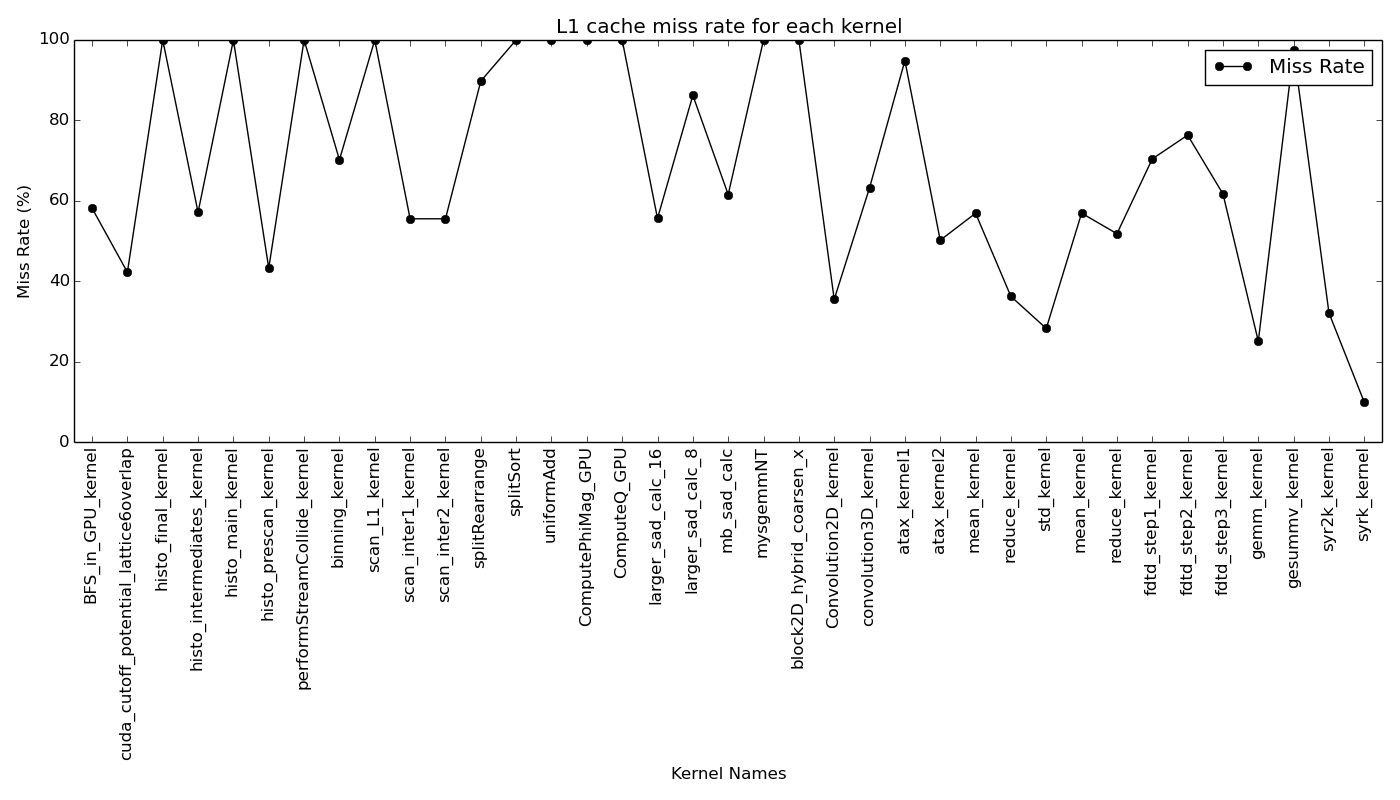

Data behind this chart, as committed beside it:
, model_comp_miss, model_uncomp_miss, model_miss, base_model_comp_miss, base_model_uncomp_miss, base_model_miss, profiler_miss, sim_miss, suite, bench, kernel
parboil#bfs#BFS_in_GPU_kernel, 0.0684, 0.8241, 0.8925, 0.06898, 0.8899, 0.9588, 0.5821, 0.2431, parboil, bfs, BFS_in_GPU_kernel
parboil#cutcp#cuda_cutoff_potential_latt…, 0.2801, 0.1944, 0.4745, 0.03357, 0.3979, 0.4314, 0.4229, 0.3755, parboil, cutcp, cuda_cutoff_potential_lattice6overlap
parboil#histo#histo_final_kernel, 1.0, 0.0, 1.0, 1.0, 0.0, 1.0, 1.0, 0.712, parboil, histo, histo_final_kernel
parboil#histo#histo_intermediates_kernel, 0.0, 0.0, 0.0, 0.5264, 0.3593, 0.8858, 0.5718, 0.9886, parboil, histo, histo_intermediates_kernel
parboil#histo#histo_main_kernel, 1.0, 0.0, 1.0, 0.2222, 0.7767, 0.9989, 1.0, 0.25, parboil, histo, histo_main_kernel
parboil#histo#histo_prescan_kernel, 0.2563, 0.0274, 0.2837, 0.2575, 0.3821, 0.6395, 0.433, 0.6236, parboil, histo, histo_prescan_kernel
parboil#lbm#performStreamCollide_kernel, 1.0, 0.0, 1.0, 1.0, 0.0, 1.0, 1.0, 1.0, parboil, lbm, performStreamCollide_kernel
parboil#mri-g#binning_kernel, 0.6411, 0.3418, 0.9829, 0.3119, 0.3448, 0.6567, 0.7023, 0.6817, parboil, mri-g, binning_kernel
parboil#mri-g#scan_L1_kernel, 1.0, 0.0, 1.0, 1.0, 0.0, 1.0, 1.0, 1.0, parboil, mri-g, scan_L1_kernel
parboil#mri-g#scan_inter1_kernel, 0.5, 0.0, 0.5, 0.5, 0.0, 0.5, 0.5556, 0.5, parboil, mri-g, scan_inter1_kernel
parboil#mri-g#scan_inter2_kernel, 0.5, 0.0, 0.5, 0.5, 0.0, 0.5, 0.5556, 0.5, parboil, mri-g, scan_inter2_kernel
parboil#mri-g#splitRearrange, 0.9206, 0.0019, 0.9225, 0.8121, 0.1062, 0.9184, 0.8977, 0.8971, parboil, mri-g, splitRearrange
parboil#mri-g#splitSort, 1.0, 0.0, 1.0, 1.0, 0.0, 1.0, 1.0, 1.0, parboil, mri-g, splitSort
parboil#mri-g#uniformAdd, 0.9888, 0.0, 0.9888, 1.0, 0.0, 1.0, 1.0, 0.9873, parboil, mri-g, uniformAdd
parboil#mri-q#ComputePhiMag_GPU, 1.0, 0.0, 1.0, 1.0, 0.0, 1.0, 1.0, 1.0, parboil, mri-q, ComputePhiMag_GPU
parboil#mri-q#ComputeQ_GPU, 1.0, 0.0, 1.0, 1.0, 0.0, 1.0, 1.0, 1.0, parboil, mri-q, ComputeQ_GPU
parboil#sad#larger_sad_calc_16, 0.5289, 0.0299, 0.5588, 0.5214, 0.02129, 0.5427, 0.5566, 0.5487, parboil, sad, larger_sad_calc_16
parboil#sad#larger_sad_calc_8, 0.5228, 0.297, 0.8198, 0.5311, 0.02342, 0.5546, 0.8624, 0.6415, parboil, sad, larger_sad_calc_8
parboil#sad#mb_sad_calc, 0.0, 0.0, 0.0, 0.0004728, 0.0034, 0.003872, 0.6159, 0.2906, parboil, sad, mb_sad_calc
parboil#sgemm#mysgemmNT, 1.0, 0.0, 1.0, 0.2765, 0.7217, 0.9982, 1.0, 1.0, parboil, sgemm, mysgemmNT
parboil#stencil#block2D_hybrid_coarsen_x, 1.0, 0.0, 1.0, 0.3797, 0.3887, 0.7683, 1.0, 1.0, parboil, stencil, block2D_hybrid_coarsen_x
polybench_gpu#2dconv#Convolution2D_kerne…, 0.248, 0.2268, 0.4748, 0.1015, 0.1359, 0.2374, 0.3555, 0.3969, polybench_gpu, 2dconv, Convolution2D_kernel
polybench_gpu#3dconv#convolution3D_kerne…, 0.4276, 0.34, 0.7676, 0.2548, 0.1847, 0.4395, 0.6327, 0.7467, polybench_gpu, 3dconv, convolution3D_kernel
polybench_gpu#atax#atax_kernel1, 0.0305, 0.943, 0.9735, 0.03042, 0.3779, 0.4083, 0.9485, 0.6099, polybench_gpu, atax, atax_kernel1
polybench_gpu#atax#atax_kernel2, 0.5024, 0.0, 0.5024, 0.5015, 0.01317, 0.5146, 0.5024, 0.5025, polybench_gpu, atax, atax_kernel2
polybench_gpu#corr#mean_kernel, 0.5694, 0.0, 0.5694, 0.5082, 0.4737, 0.9819, 0.5694, 0.5694, polybench_gpu, corr, mean_kernel
polybench_gpu#corr#reduce_kernel, 0.3554, 0.0, 0.3554, 0.3325, 0.1145, 0.447, 0.3627, 0.3797, polybench_gpu, corr, reduce_kernel
polybench_gpu#corr#std_kernel, 0.2826, 0.0, 0.2826, 0.2522, 0.2609, 0.5131, 0.2832, 0.2828, polybench_gpu, corr, std_kernel
polybench_gpu#covar#mean_kernel, 0.5694, 0.0, 0.5694, 0.5082, 0.4697, 0.9779, 0.5696, 0.5695, polybench_gpu, covar, mean_kernel
polybench_gpu#covar#reduce_kernel, 0.5173, 0.0, 0.5173, 0.498, 0.07776, 0.5758, 0.5186, 0.5274, polybench_gpu, covar, reduce_kernel
polybench_gpu#fdtd2d#fdtd_step1_kernel, 0.7084, 0.0, 0.7084, 0.668, 0.03018, 0.6982, 0.7044, 0.7151, polybench_gpu, fdtd2d, fdtd_step1_kernel
polybench_gpu#fdtd2d#fdtd_step2_kernel, 0.7981, 0.0, 0.7981, 0.4519, 0.2596, 0.7115, 0.7635, 0.7769, polybench_gpu, fdtd2d, fdtd_step2_kernel
polybench_gpu#fdtd2d#fdtd_step3_kernel, 0.5946, 0.087, 0.6816, 0.5771, 0.05856, 0.6357, 0.6174, 0.6128, polybench_gpu, fdtd2d, fdtd_step3_kernel
polybench_gpu#gemm#gemm_kernel, 0.0799, 0.0, 0.0799, 0.07992, 0.4352, 0.5151, 0.2515, 0.1469, polybench_gpu, gemm, gemm_kernel
polybench_gpu#gesummv#gesummv_kernel, 0.0296, 0.9447, 0.9743, 0.02958, 0.9398, 0.9694, 0.974, 0.9747, polybench_gpu, gesummv, gesummv_kernel
polybench_gpu#syr2k#syr2k_kernel, 0.0038, 0.1541, 0.1579, 0.003906, 0.01971, 0.02361, 0.3215, 0.4743, polybench_gpu, syr2k, syr2k_kernel
polybench_gpu#syrk#syrk_kernel, 0.0039, 0.0156, 0.0195, 0.004024, 0.0134, 0.01743, 0.0995, 0.1213, polybench_gpu, syrk, syrk_kernel
